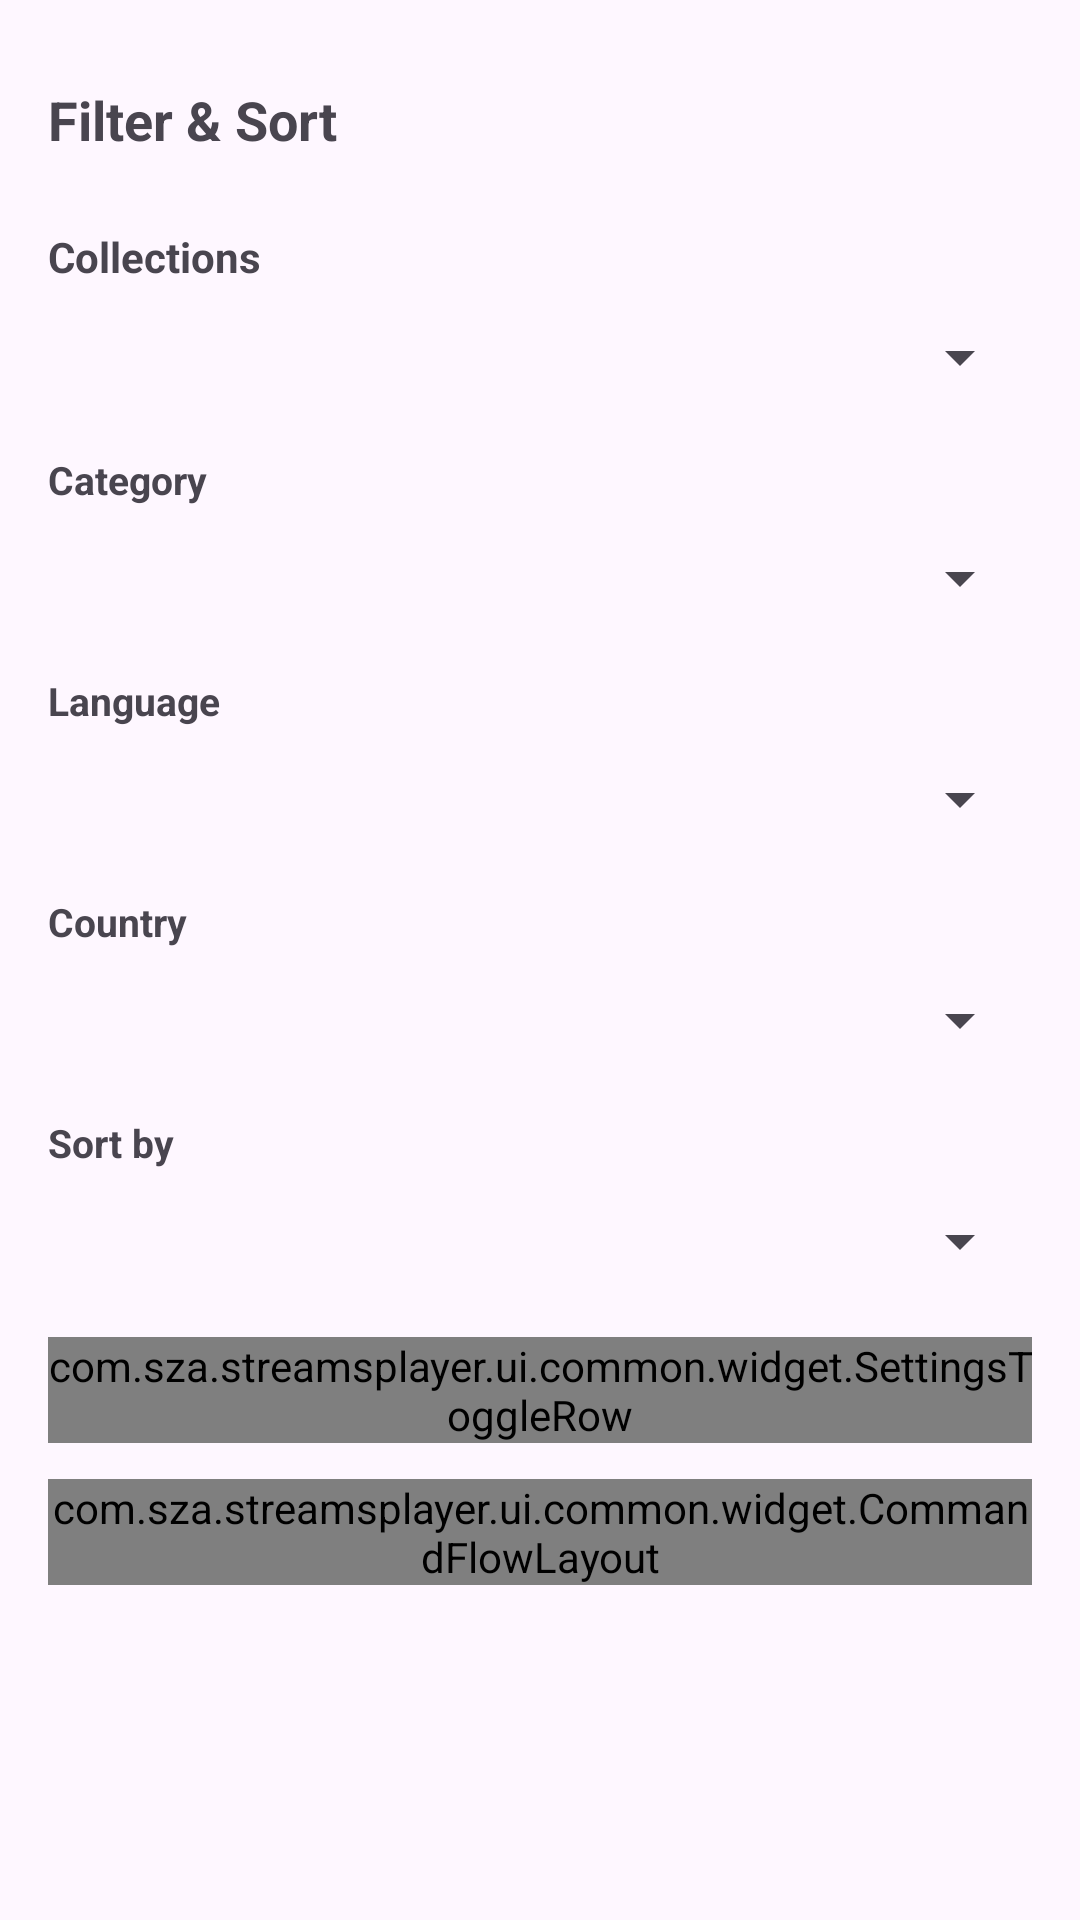

Here is an Android app screen rendered from its layout file. Give the layout XML and the strings, colors and styles it references.
<!-- AndroidManifest.xml: application theme Theme.StreamsPlayer -->
<!-- res/layout/sheet_stream_filter.xml -->
<?xml version="1.0" encoding="utf-8"?>
<androidx.core.widget.NestedScrollView
    xmlns:android="http://schemas.android.com/apk/res/android"
    xmlns:app="http://schemas.android.com/apk/res-auto"
    xmlns:tools="http://schemas.android.com/tools"
    android:layout_width="match_parent"
    android:layout_height="wrap_content"
    android:fillViewport="true">

    <LinearLayout
        android:layout_width="match_parent"
        android:layout_height="wrap_content"
        android:orientation="vertical"
        android:padding="16dp">

    
    <LinearLayout
        android:layout_width="match_parent"
        android:layout_height="wrap_content"
        android:gravity="center_vertical"
        android:orientation="horizontal"
        android:paddingBottom="12dp">

        <TextView
            android:layout_width="0dp"
            android:layout_height="wrap_content"
            android:layout_weight="1"
            android:text="@string/filter_and_sort"
            android:textSize="18sp"
            android:textStyle="bold" />

        <ImageButton
            android:id="@+id/btnFilterHelp"
            android:layout_width="48dp"
            android:layout_height="48dp"
            android:background="?attr/selectableItemBackgroundBorderless"
            android:contentDescription="@string/help"
            android:src="@drawable/ic_help_outline" />
    </LinearLayout>

    <TextView
        android:layout_width="match_parent"
        android:layout_height="wrap_content"
        android:text="@string/collections"
        android:labelFor="@id/spinnerCollection"
        android:textStyle="bold" />

    <Spinner
        android:id="@+id/spinnerCollection"
        android:layout_width="match_parent"
        android:layout_height="48dp"
        android:layout_marginBottom="8dp" />

    
    <TextView
        android:layout_width="match_parent"
        android:layout_height="wrap_content"
        android:text="@string/category"
        android:labelFor="@id/spinnerCategory"
        android:textStyle="bold"
        android:textSize="13sp" />

    <Spinner
        android:id="@+id/spinnerCategory"
        android:layout_width="match_parent"
        android:layout_height="48dp"
        android:layout_marginBottom="8dp" />

    
    <TextView
        android:layout_width="match_parent"
        android:layout_height="wrap_content"
        android:text="@string/language"
        android:labelFor="@id/spinnerLanguage"
        android:textStyle="bold"
        android:textSize="13sp" />

    <Spinner
        android:id="@+id/spinnerLanguage"
        android:layout_width="match_parent"
        android:layout_height="48dp"
        android:layout_marginBottom="8dp" />

    
    <TextView
        android:layout_width="match_parent"
        android:layout_height="wrap_content"
        android:text="@string/country"
        android:labelFor="@id/spinnerCountry"
        android:textStyle="bold"
        android:textSize="13sp" />

    <Spinner
        android:id="@+id/spinnerCountry"
        android:layout_width="match_parent"
        android:layout_height="48dp"
        android:layout_marginBottom="8dp" />

    
    <TextView
        android:layout_width="match_parent"
        android:layout_height="wrap_content"
        android:text="@string/sort_by"
        android:labelFor="@id/spinnerSort"
        android:textStyle="bold"
        android:textSize="13sp" />

    <Spinner
        android:id="@+id/spinnerSort"
        android:layout_width="match_parent"
        android:layout_height="48dp"
        android:layout_marginBottom="8dp" />

    <com.sza.streamsplayer.ui.common.widget.SettingsToggleRow
        android:id="@+id/cbPinnedOnly"
        android:layout_width="match_parent"
        android:layout_height="wrap_content"
        android:layout_marginBottom="12dp"
        app:str_title="@string/pinned_only" />

    
    <com.sza.streamsplayer.ui.common.widget.CommandFlowLayout
        android:layout_width="match_parent"
        android:layout_height="wrap_content">

        <Button
            android:id="@+id/btnClearFilters"
            style="@style/Widget.StreamsPlayer.Button.Text"
            android:layout_width="wrap_content"
            android:layout_height="wrap_content"
            android:text="@string/clear_filters" />

        <Button
            android:id="@+id/btnApplyFilters"
            style="@style/Widget.StreamsPlayer.Button"
            android:layout_width="wrap_content"
            android:layout_height="wrap_content"
            android:text="@string/action_apply" />
    </com.sza.streamsplayer.ui.common.widget.CommandFlowLayout>
</LinearLayout>
</androidx.core.widget.NestedScrollView>
<!-- resources referenced by this layout -->
<resources>
  <string name="action_apply">Apply</string>
  <string name="category">Category</string>
  <string name="clear_filters">Clear filters</string>
  <string name="collections">Collections</string>
  <string name="country">Country</string>
  <string name="filter_and_sort">Filter &amp; Sort</string>
  <string name="help">Help</string>
  <string name="language">Language</string>
  <string name="pinned_only">Pinned only</string>
  <string name="sort_by">Sort by</string>
  <style name="Widget.StreamsPlayer.Button" parent="Widget.Material3.Button">
          <item name="android:letterSpacing">0</item>
          <item name="textAllCaps">false</item>
          <item name="cornerRadius">@dimen/ui_button_corner_radius</item>
          <item name="android:paddingStart">@dimen/ui_button_padding_horizontal</item>
          <item name="android:paddingEnd">@dimen/ui_button_padding_horizontal</item>
          <item name="android:minWidth">@dimen/ui_touch_target</item>
          <item name="iconSize">@dimen/ui_button_glyph</item>
          <item name="iconPadding">@dimen/ui_button_glyph_gap</item>
          <item name="android:breakStrategy">balanced</item>
      </style>
  <style name="Widget.StreamsPlayer.Button.Text" parent="Widget.Material3.Button.TextButton">
          <item name="android:letterSpacing">0</item>
          <item name="textAllCaps">false</item>
          <item name="cornerRadius">@dimen/ui_button_corner_radius</item>
          <item name="android:paddingStart">@dimen/ui_button_padding_horizontal</item>
          <item name="android:paddingEnd">@dimen/ui_button_padding_horizontal</item>
          <item name="android:minWidth">@dimen/ui_touch_target</item>
          <item name="iconSize">@dimen/ui_button_glyph</item>
          <item name="iconPadding">@dimen/ui_button_glyph_gap</item>
          <item name="android:breakStrategy">balanced</item>
      </style>
  <style name="Theme.StreamsPlayer" parent="Theme.Material3.DayNight.NoActionBar">
          <item name="materialButtonStyle">@style/Widget.StreamsPlayer.Button</item>
          <item name="materialButtonOutlinedStyle">@style/Widget.StreamsPlayer.Button.Outlined</item>
          <item name="borderlessButtonStyle">@style/Widget.StreamsPlayer.Button.Text</item>
          <item name="materialAlertDialogTheme">@style/ThemeOverlay.StreamsPlayer.MaterialAlertDialog</item>
      </style>
  <dimen name="ui_button_corner_radius">4dp</dimen>
  <dimen name="ui_button_padding_horizontal">16dp</dimen>
  <dimen name="ui_touch_target">48dp</dimen>
  <dimen name="ui_button_glyph">20dp</dimen>
  <dimen name="ui_button_glyph_gap">8dp</dimen>
  <style name="Widget.StreamsPlayer.Button.Outlined" parent="Widget.Material3.Button.OutlinedButton">
          <item name="android:letterSpacing">0</item>
          <item name="textAllCaps">false</item>
          <item name="cornerRadius">@dimen/ui_button_corner_radius</item>
          <item name="strokeWidth">@dimen/ui_button_border</item>
          <item name="android:paddingStart">@dimen/ui_button_padding_horizontal</item>
          <item name="android:paddingEnd">@dimen/ui_button_padding_horizontal</item>
          <item name="android:minWidth">@dimen/ui_touch_target</item>
          <item name="iconSize">@dimen/ui_button_glyph</item>
          <item name="iconPadding">@dimen/ui_button_glyph_gap</item>
          <item name="android:breakStrategy">balanced</item>
      </style>
  <style name="ThemeOverlay.StreamsPlayer.MaterialAlertDialog" parent="ThemeOverlay.Material3.MaterialAlertDialog">
          <item name="buttonBarPositiveButtonStyle">@style/Widget.StreamsPlayer.Button.Text.Dialog</item>
          <item name="buttonBarNegativeButtonStyle">@style/Widget.StreamsPlayer.Button.Text.Dialog</item>
          <item name="buttonBarNeutralButtonStyle">@style/Widget.StreamsPlayer.Button.Text.Dialog</item>
      </style>
  <dimen name="ui_button_border">1dp</dimen>
  <style name="Widget.StreamsPlayer.Button.Text.Dialog" parent="Widget.StreamsPlayer.Button.Text" />
</resources>
